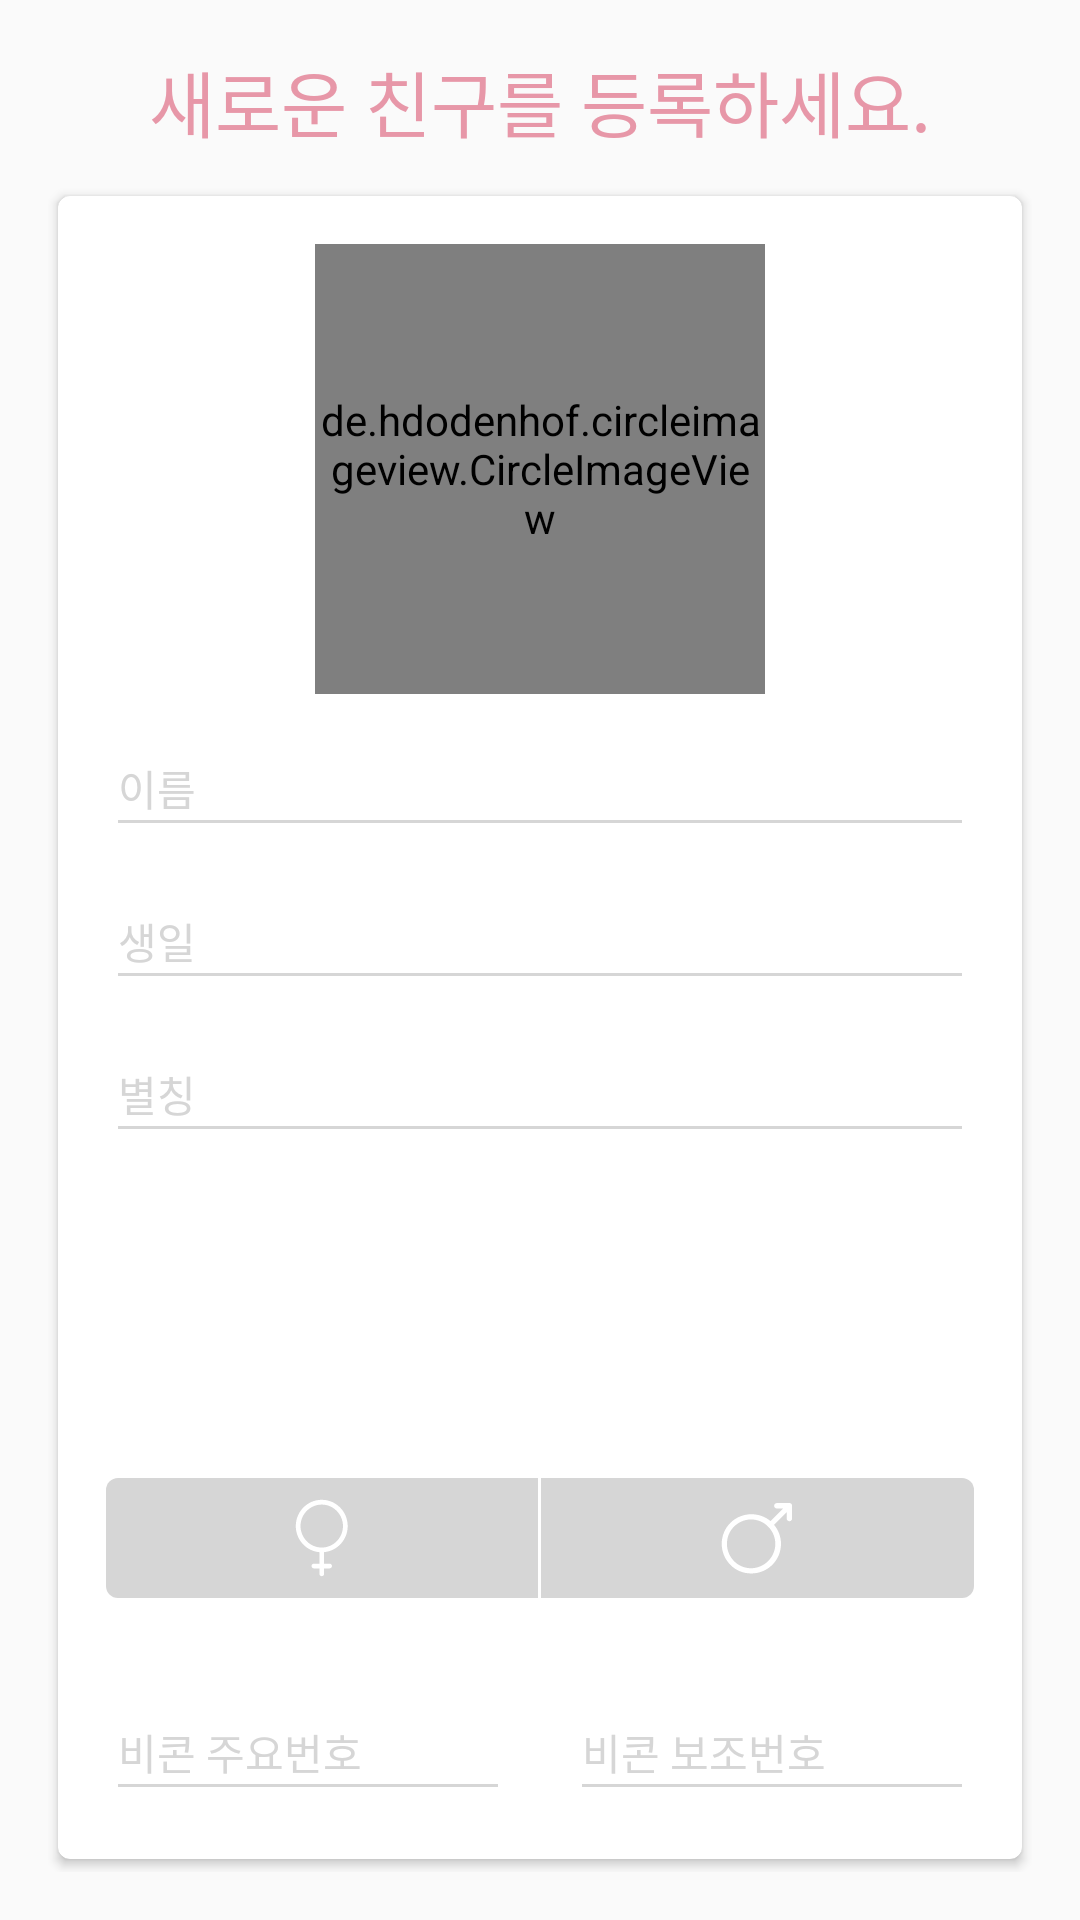

Here is an Android app screen rendered from its layout file. Give the layout XML and the strings, colors and styles it references.
<!-- AndroidManifest.xml: application theme AppTheme -->
<!-- res/layout/fragment_pet_register.xml -->
<?xml version="1.0" encoding="utf-8"?>
<LinearLayout xmlns:android="http://schemas.android.com/apk/res/android"
    xmlns:app="http://schemas.android.com/apk/res-auto"
    android:layout_width="match_parent"
    android:layout_height="match_parent"
    android:orientation="vertical"
    android:padding="16dp">

    <TextView
        android:layout_width="match_parent"
        android:layout_height="wrap_content"
        android:gravity="center"
        style="@style/LargeText"
        android:textColor="@color/petPrimaryColor"
        android:text="새로운 친구를 등록하세요."/>

    <android.support.v7.widget.CardView
        android:layout_width="match_parent"
        android:layout_height="match_parent"
        android:layout_marginTop="10dp"
        app:cardUseCompatPadding="true"
        app:cardCornerRadius="4dp">
        <RelativeLayout
            android:layout_width="match_parent"
            android:layout_height="match_parent"
            android:padding="16dp">

            
            <include
                android:id="@+id/add_picture"
                layout="@layout/view_add_picture"/>

            
            <LinearLayout
                android:id="@+id/default_container"
                android:layout_width="match_parent"
                android:layout_height="wrap_content"
                android:orientation="vertical"
                android:layout_below="@id/add_picture">

                <android.support.design.widget.TextInputLayout
                    android:layout_width="match_parent"
                    android:layout_height="wrap_content"
                    android:theme="@style/RegisterTextLabel.Pet"
                    android:hint="이름">
                    <EditText
                        android:id="@+id/name"
                        android:layout_width="match_parent"
                        android:layout_height="40dp"
                        android:inputType="textPersonName"
                        android:nextFocusDown="@+id/birthday"/>
                </android.support.design.widget.TextInputLayout>
                <android.support.design.widget.TextInputLayout
                    android:layout_width="match_parent"
                    android:layout_height="wrap_content"
                    android:theme="@style/RegisterTextLabel.Pet"
                    android:hint="생일">
                    <EditText
                        android:id="@+id/birthday"
                        android:layout_width="match_parent"
                        android:layout_height="40dp"
                        android:inputType="date"
                        android:nextFocusDown="@+id/nickname"/>
                </android.support.design.widget.TextInputLayout>
                <android.support.design.widget.TextInputLayout
                    android:layout_width="match_parent"
                    android:layout_height="wrap_content"
                    android:theme="@style/RegisterTextLabel.Pet">
                    <EditText
                        android:id="@+id/nickname"
                        android:layout_width="match_parent"
                        android:layout_height="40dp"
                        android:inputType="text"
                        android:imeOptions="actionDone"
                        android:hint="별칭"/>
                </android.support.design.widget.TextInputLayout>
            </LinearLayout>

            
            <LinearLayout
                android:id="@+id/gender_container"
                android:layout_width="match_parent"
                android:layout_height="40dp"
                android:orientation="horizontal"
                android:layout_above="@+id/beacon_container">
                <RelativeLayout
                    android:id="@+id/gender_male"
                    android:layout_width="0dp"
                    android:layout_height="match_parent"
                    android:background="@drawable/bg_gender_sel_left"
                    android:layout_weight="1">
                    <ImageView
                        android:layout_width="wrap_content"
                        android:layout_height="wrap_content"
                        android:layout_centerInParent="true"
                        android:src="@drawable/ic_gender_male"/>
                </RelativeLayout>
                <View
                    android:layout_width="1dp"
                    android:layout_height="match_parent"
                    android:background="@android:color/white"/>
                <RelativeLayout
                    android:id="@+id/gender_female"
                    android:layout_width="0dp"
                    android:layout_height="match_parent"
                    android:background="@drawable/bg_gender_sel_right"
                    android:layout_weight="1">
                    <ImageView
                        android:layout_width="wrap_content"
                        android:layout_height="wrap_content"
                        android:layout_centerInParent="true"
                        android:src="@drawable/ic_gender_female"/>
                </RelativeLayout>
            </LinearLayout>


            
            <LinearLayout
                android:id="@+id/beacon_container"
                android:layout_width="match_parent"
                android:layout_height="wrap_content"
                android:orientation="horizontal"
                android:layout_marginTop="20dp"
                android:layout_alignParentBottom="true">
                
                <EditText
                    android:id="@+id/beacon_uuid"
                    android:layout_width="0dp"
                    android:layout_height="0dp"
                    android:visibility="gone"/>
                <android.support.design.widget.TextInputLayout
                    android:layout_width="0dp"
                    android:layout_height="wrap_content"
                    android:layout_weight="1"
                    android:theme="@style/RegisterTextLabel.Pet"
                    android:hint="비콘 주요번호">
                    <EditText
                        android:id="@+id/beacon_major"
                        android:layout_width="match_parent"
                        android:layout_height="40dp"
                        android:inputType="number"
                        android:maxEms="5"
                        android:nextFocusDown="@+id/beacon_minor"/>
                </android.support.design.widget.TextInputLayout>
                <Space
                    android:layout_width="20dp"
                    android:layout_height="match_parent" />
                <android.support.design.widget.TextInputLayout
                    android:layout_width="0dp"
                    android:layout_height="wrap_content"
                    android:layout_weight="1"
                    android:theme="@style/RegisterTextLabel.Pet"
                    android:hint="비콘 보조번호">
                    <EditText
                        android:id="@+id/beacon_minor"
                        android:layout_width="match_parent"
                        android:layout_height="40dp"
                        android:inputType="number"
                        android:maxEms="5"
                        android:imeOptions="actionDone"/>
                </android.support.design.widget.TextInputLayout>
            </LinearLayout>

        </RelativeLayout>
    </android.support.v7.widget.CardView>
</LinearLayout>
<!-- res/layout/view_add_picture.xml (included above) -->
<?xml version="1.0" encoding="utf-8"?>
<RelativeLayout xmlns:android="http://schemas.android.com/apk/res/android"
    android:layout_width="match_parent"
    android:layout_height="wrap_content">
    <LinearLayout
        android:layout_width="wrap_content"
        android:layout_height="wrap_content"
        android:orientation="vertical"
        android:layout_centerInParent="true">
        <ImageView
            android:layout_width="60dp"
            android:layout_height="60dp"
            android:layout_gravity="center"
            android:tint="@color/colorPrimaryDark"
            android:src="@drawable/ic_add"/>
        <TextView
            android:layout_width="wrap_content"
            android:layout_height="wrap_content"
            android:textColor="@color/colorPrimaryDark"
            android:text="사진을 추가하세요."/>
    </LinearLayout>
    <de.hdodenhof.circleimageview.CircleImageView
        android:id="@+id/face_picture"
        android:layout_width="150dp"
        android:layout_height="150dp"
        android:layout_centerInParent="true"
        android:background="@drawable/bg_oval_border_primary"/>
</RelativeLayout>
<!-- resources referenced by this layout -->
<resources>
  <color name="colorPrimaryDark">#d6d6d6</color>
  <color name="petPrimaryColor">#E797A8</color>
  <!-- drawable bg_gender_sel_left (drawable) -->
  <?xml version="1.0" encoding="utf-8"?>
  <shape xmlns:android="http://schemas.android.com/apk/res/android"
      android:shape="rectangle" android:padding="10dp">
      <solid android:color="@color/colorPrimaryDark"/>
      <corners android:topLeftRadius="4dp" android:bottomLeftRadius="4dp"/>
  </shape>
  <!-- drawable bg_gender_sel_right (drawable) -->
  <?xml version="1.0" encoding="utf-8"?>
  <shape xmlns:android="http://schemas.android.com/apk/res/android"
      android:shape="rectangle" android:padding="10dp">
      <solid android:color="@color/colorPrimaryDark"/>
      <corners android:topRightRadius="4dp" android:bottomRightRadius="4dp"/>
  </shape>
  <!-- drawable bg_oval_border_primary (drawable) -->
  <?xml version="1.0" encoding="utf-8"?>
  <shape xmlns:android="http://schemas.android.com/apk/res/android"
      android:shape="oval">
      <stroke android:width="1dp" android:color="@color/colorPrimaryDark"/>
      <solid android:color="#00FFFFFF"/>
  </shape>
  <!-- drawable ic_gender_male (drawable) -->
  <vector xmlns:android="http://schemas.android.com/apk/res/android"
          android:width="18dp"
          android:height="26dp"
          android:viewportWidth="18.0"
          android:viewportHeight="26.0">
      <path
          android:pathData="M8.128,17.722L8.128,21.543L6.292,21.543C5.873,21.543 5.506,21.914 5.506,22.339C5.506,22.763 5.873,23.135 6.292,23.135L8.128,23.135L8.128,24.939C8.128,25.363 8.495,25.735 8.914,25.735C9.334,25.735 9.701,25.363 9.701,24.939L9.701,23.135L11.536,23.135C11.956,23.135 12.323,22.763 12.323,22.339C12.323,21.914 11.956,21.543 11.536,21.543L9.701,21.543L9.701,17.722C14.106,17.298 17.566,13.584 17.566,9.02C17.566,4.192 13.686,0.265 8.914,0.265C4.143,0.265 0.262,4.192 0.262,9.02C0.262,13.584 3.723,17.351 8.128,17.722ZM8.914,1.857C12.795,1.857 15.993,5.094 15.993,9.02C15.993,12.947 12.795,16.184 8.914,16.184C5.034,16.184 1.835,12.947 1.835,9.02C1.835,5.094 5.034,1.857 8.914,1.857Z"
          android:strokeColor="#00000000"
          android:fillColor="#FFFFFF"
          android:strokeWidth="1"/>
  </vector>
  <style name="LargeText">
          <item name="android:textSize">24sp</item>
          <item name="android:textColor">@color/textPrimaryColor</item>
      </style>
  <style name="RegisterTextLabel.Pet" parent="AppTheme">
          
          <item name="android:textColorHint">@color/colorPrimaryDark</item>
          <item name="android:textSize">14sp</item>
          
          <item name="colorAccent">@color/petPrimaryColor</item>
          <item name="colorControlNormal">@color/colorPrimaryDark</item>
          <item name="colorControlActivated">@color/petPrimaryColor</item>
      </style>
  <style name="AppTheme" parent="Theme.AppCompat.Light.NoActionBar">
          
          <item name="colorPrimary">@color/colorPrimary</item>
          <item name="colorPrimaryDark">@color/colorPrimaryDark</item>
          <item name="colorAccent">@color/colorAccent</item>
          <item name="textColorError">@android:color/holo_red_dark</item>
      </style>
  <color name="textPrimaryColor">#FFF</color>
  <color name="colorPrimary">#f2f2f2</color>
  <color name="colorAccent">#c4afd3</color>
</resources>
